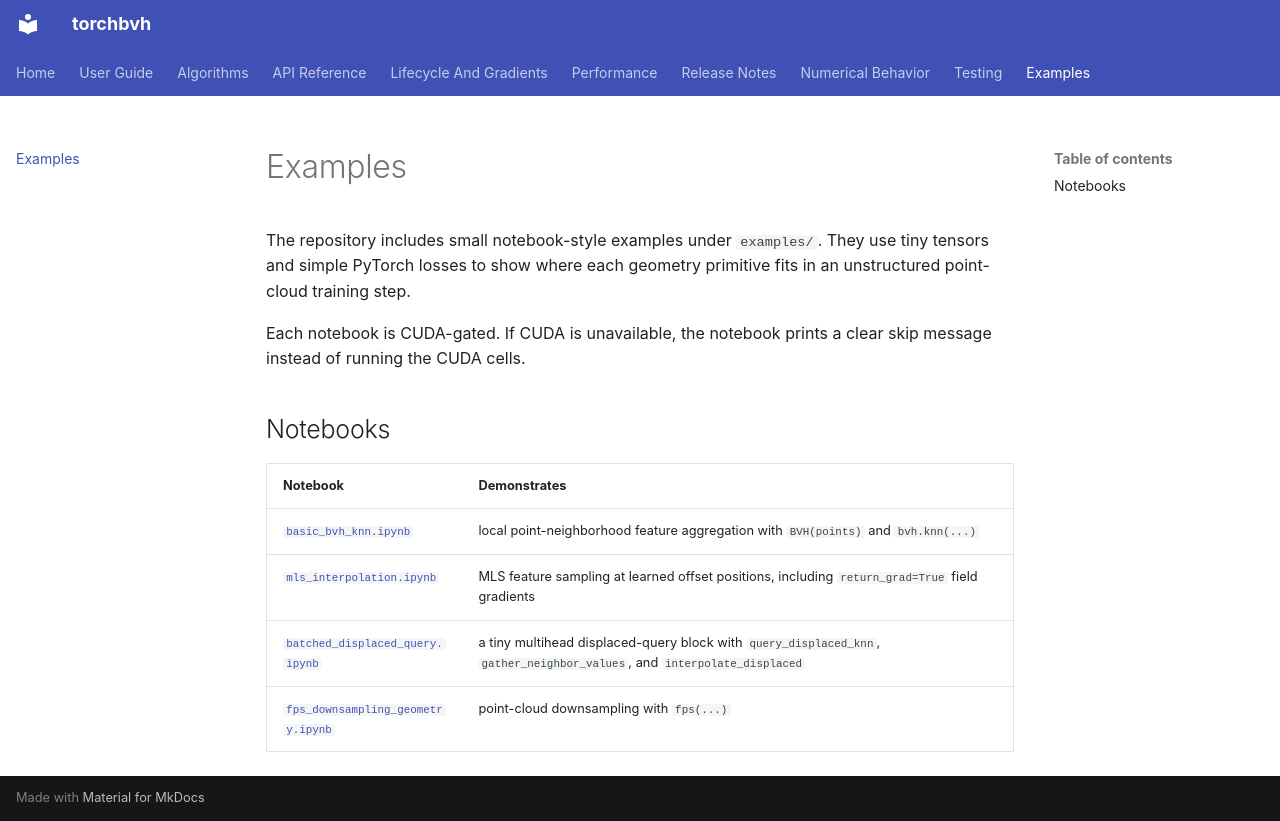

repository: Robh96/torchbvh · page: examples/index.html · generator: mkdocs

# Examples

The repository includes small notebook-style examples under `examples/`. They use
tiny tensors and simple PyTorch losses to show where each geometry primitive fits
in an unstructured point-cloud training step.

Each notebook is CUDA-gated. If CUDA is unavailable, the notebook prints a clear
skip message instead of running the CUDA cells.

## Notebooks

| Notebook | Demonstrates |
| --- | --- |
| [`basic_bvh_knn.ipynb`](https://github.com/Robh96/torchbvh/blob/main/examples/basic_bvh_knn.ipynb) | local point-neighborhood feature aggregation with `BVH(points)` and `bvh.knn(...)` |
| [`mls_interpolation.ipynb`](https://github.com/Robh96/torchbvh/blob/main/examples/mls_interpolation.ipynb) | MLS feature sampling at learned offset positions, including `return_grad=True` field gradients |
| [`batched_displaced_query.ipynb`](https://github.com/Robh96/torchbvh/blob/main/examples/batched_displaced_query.ipynb) | a tiny multihead displaced-query block with `query_displaced_knn`, `gather_neighbor_values`, and `interpolate_displaced` |
| [`fps_downsampling_geometry.ipynb`](https://github.com/Robh96/torchbvh/blob/main/examples/fps_downsampling_geometry.ipynb) | point-cloud downsampling with `fps(...)` |
